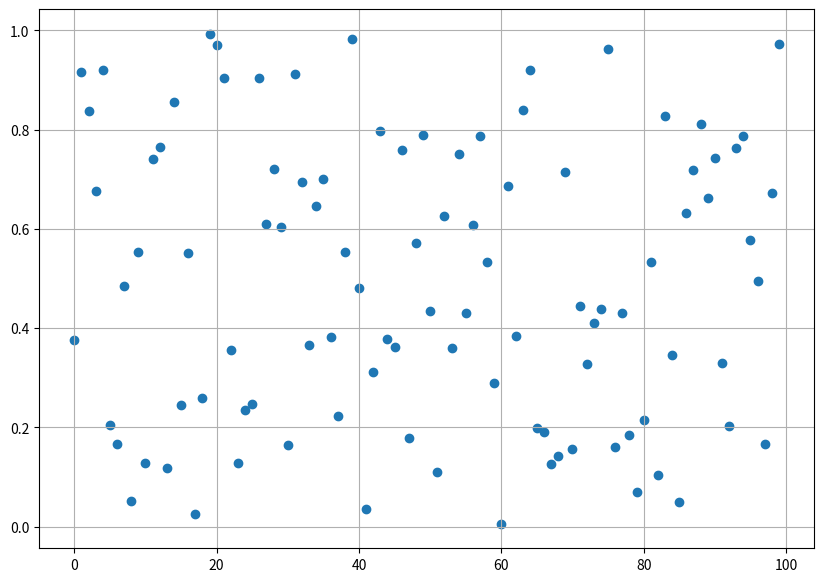

Write Python code to recreate this figure.
from matplotlib import pyplot
import numpy as np

a = np.random.uniform(0, 1, 100)
avg = np.average(a)
median = np.median(a)

data = np.arange(0, 100, 1)
fig = pyplot.figure(figsize=(10, 7))
pyplot.grid()
pyplot.scatter(data, a)
pyplot.show()
